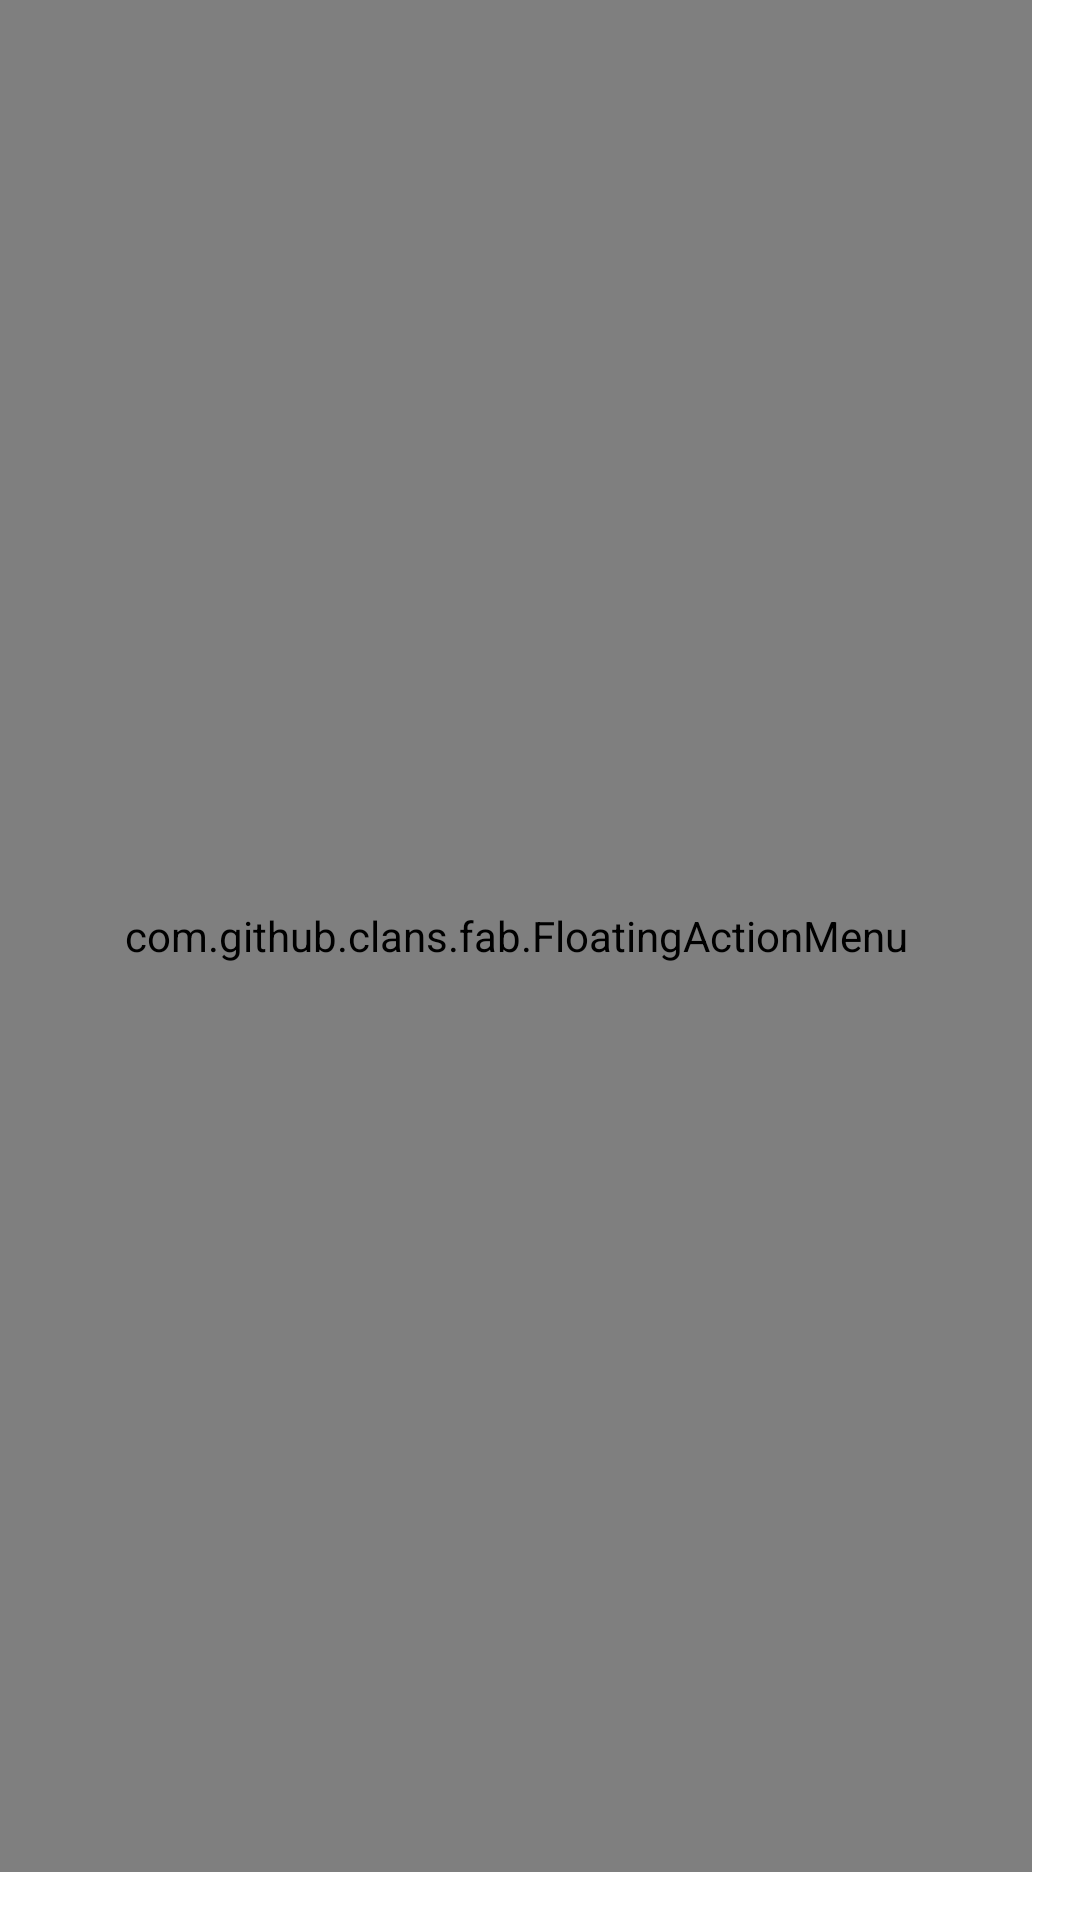

Android layout source for this screen:
<!-- AndroidManifest.xml: fallback theme Theme.MaterialComponents.DayNight.NoActionBar -->
<!-- res/layout/task_list.xml -->
<?xml version="1.0" encoding="utf-8"?>
<FrameLayout xmlns:android="http://schemas.android.com/apk/res/android"
             xmlns:tools="http://schemas.android.com/tools"
             xmlns:app="http://schemas.android.com/apk/res-auto"
             android:layout_width="match_parent"
             android:layout_height="match_parent"
             tools:context=".ui.task.list.TaskListFragment">

    <androidx.recyclerview.widget.RecyclerView
            android:id="@+id/list"
            android:layout_width="match_parent"
            android:layout_height="match_parent"/>

    <com.github.clans.fab.FloatingActionMenu
            android:id="@+id/fab_menu"
            android:layout_width="match_parent"
            android:layout_height="match_parent"
            android:layout_marginBottom="@dimen/padding_large"
            android:layout_marginEnd="@dimen/padding_large"
            app:menu_colorNormal="@color/colorAccent"
            app:menu_colorPressed="@color/colorAccent"
            app:menu_colorRipple="@android:color/darker_gray"
            app:menu_openDirection="up">

        <com.github.clans.fab.FloatingActionButton
                android:id="@+id/menu_item_0"
                android:layout_width="wrap_content"
                android:layout_height="wrap_content"
                app:fab_colorNormal="@color/colorAccent"
                app:fab_colorPressed="@color/colorAccent"
                app:fab_colorRipple="@android:color/darker_gray"
                app:fab_size="mini"/>

        <com.github.clans.fab.FloatingActionButton
                android:id="@+id/menu_item_1"
                android:layout_width="wrap_content"
                android:layout_height="wrap_content"
                app:fab_colorNormal="@color/colorAccent"
                app:fab_colorPressed="@color/colorAccent"
                app:fab_colorRipple="@android:color/darker_gray"
                app:fab_size="mini"/>

        <com.github.clans.fab.FloatingActionButton
                android:id="@+id/menu_item_2"
                android:layout_width="wrap_content"
                android:layout_height="wrap_content"
                app:fab_colorNormal="@color/colorAccent"
                app:fab_colorPressed="@color/colorAccent"
                app:fab_colorRipple="@android:color/darker_gray"
                app:fab_size="mini"/>

    </com.github.clans.fab.FloatingActionMenu>

</FrameLayout>
<!-- resources referenced by this layout -->
<resources>
  <dimen name="padding_large">16dp</dimen>
  <!-- not gathered from this repository: default colours our renderer supplied (Android Studio template values) -->
  <color name="colorAccent">#FF03DAC5</color>
</resources>
